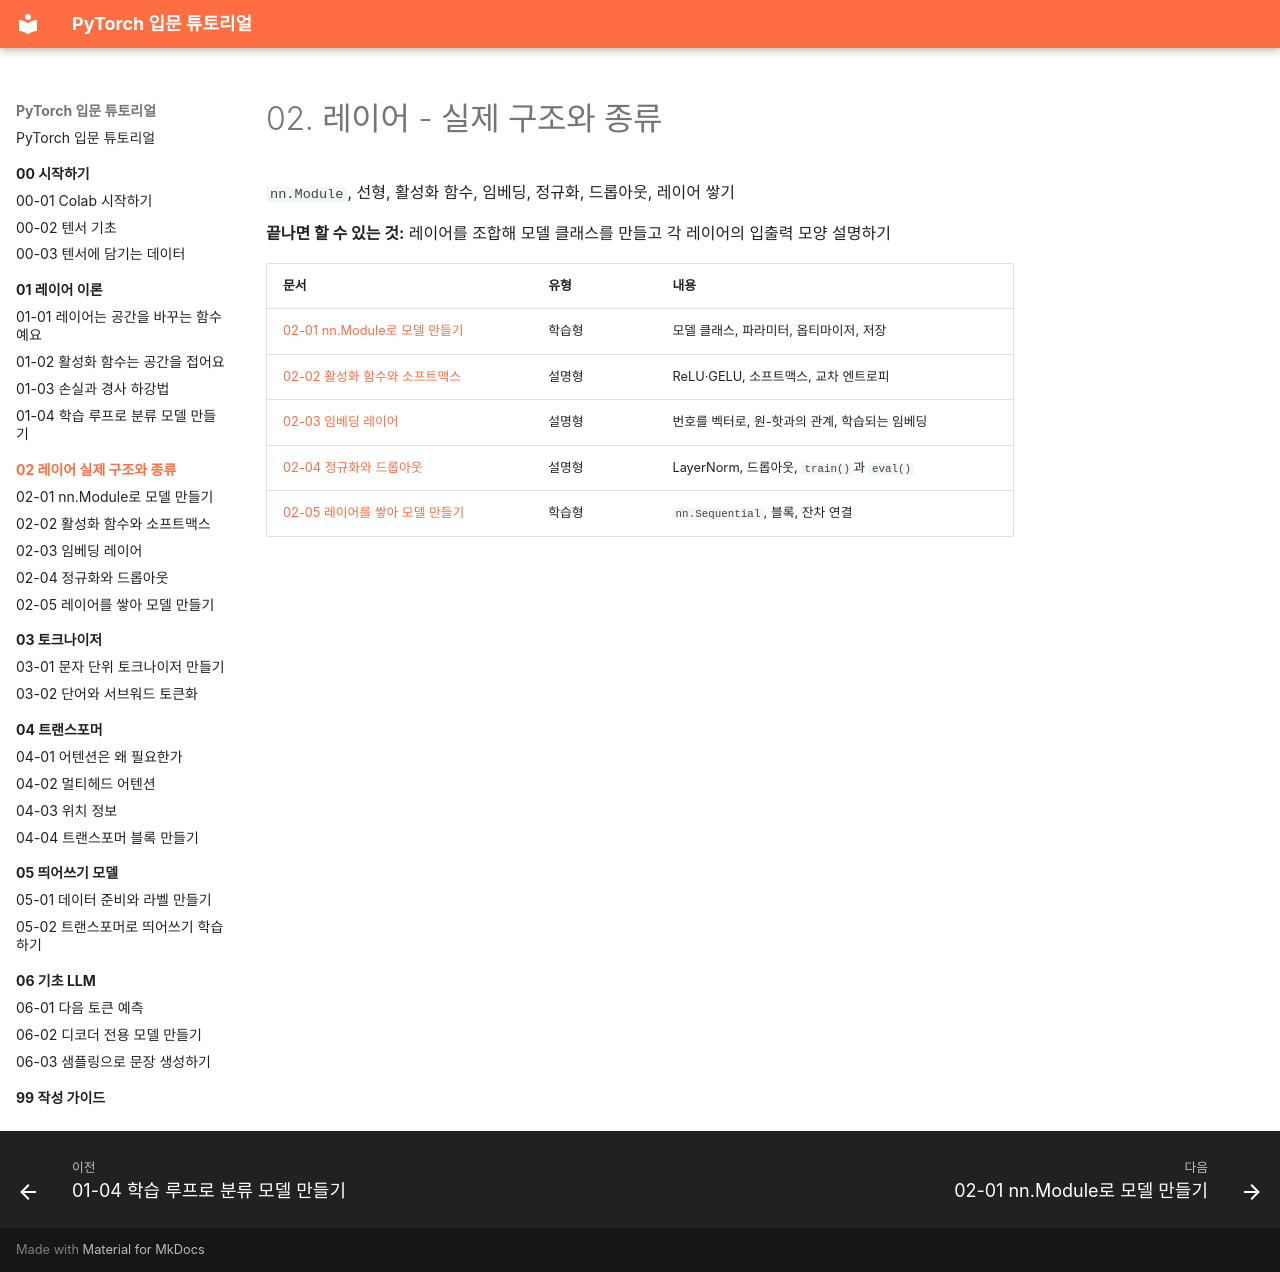

repository: alsrjs0725/EntryToPytorchForStudent · page: 02-레이어-실제-구조와-종류/index.html · generator: mkdocs

# 02. 레이어 - 실제 구조와 종류

`nn.Module`, 선형, 활성화 함수, 임베딩, 정규화, 드롭아웃, 레이어 쌓기

**끝나면 할 수 있는 것:** 레이어를 조합해 모델 클래스를 만들고 각 레이어의 입출력 모양 설명하기

| 문서 | 유형 | 내용 |
| --- | --- | --- |
| [02-01 nn.Module로 모델 만들기](01-nn-module로-모델-만들기.md) | 학습형 | 모델 클래스, 파라미터, 옵티마이저, 저장 |
| [02-02 활성화 함수와 소프트맥스](02-활성화-함수와-소프트맥스.md) | 설명형 | ReLU·GELU, 소프트맥스, 교차 엔트로피 |
| [02-03 임베딩 레이어](03-임베딩-레이어.md) | 설명형 | 번호를 벡터로, 원-핫과의 관계, 학습되는 임베딩 |
| [02-04 정규화와 드롭아웃](04-정규화와-드롭아웃.md) | 설명형 | LayerNorm, 드롭아웃, `train()`과 `eval()` |
| [02-05 레이어를 쌓아 모델 만들기](05-레이어를-쌓아-모델-만들기.md) | 학습형 | `nn.Sequential`, 블록, 잔차 연결 |
